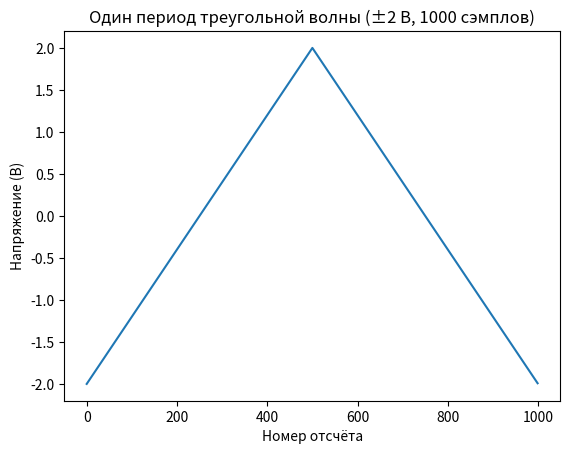

This chart was generated by the following Python code:
import numpy as np
import matplotlib.pyplot as plt

def generate_triangle_wave(num_samples=1000, amplitude=2.0, offset=0.0):
    """
    Генерирует один период треугольной волны.
    
    :param num_samples: количество точек (сэмплов) в периоде
    :param amplitude: пиковое значение волны (от -amplitude до +amplitude)
    :param offset: смещение по вертикали (если нужно)
    :return: numpy-массив с одним периодом треугольной волны
    """
    # Половина периода: от -amplitude до +amplitude
    half_period = num_samples // 2

    # Линейный рост: [-amplitude .. +amplitude)
    up_part = np.linspace(-amplitude, amplitude, half_period, endpoint=False)
    # Линейное падение: [+amplitude .. -amplitude]
    down_part = np.linspace(amplitude, -amplitude, half_period, endpoint=False)

    # Склеиваем рост и падение
    wave = np.concatenate((up_part, down_part))
    
    # Добавляем смещение, если нужно
    wave += offset
    
    return wave

# ------------ Основной код ------------
if __name__ == "__main__":
    # Генерируем треугольную волну на 1000 точек в периоде, от -2В до +2В
    tri_wave = generate_triangle_wave(num_samples=1000, amplitude=2.0, offset=0.0)
    
    # Строим график полученной волны
    plt.plot(tri_wave)
    plt.title("Один период треугольной волны (±2 В, 1000 сэмплов)")
    plt.xlabel("Номер отсчёта")
    plt.ylabel("Напряжение (В)")
    plt.show()
